5-way image classification set "dataset" from GitHub (AlyonaChep/bird-identification-system); label vocabulary: blackbird, blue tit, great tit, robin, sparrow.

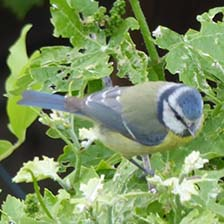
Label: blue tit

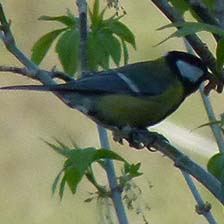
Label: great tit

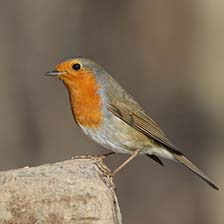
Label: robin

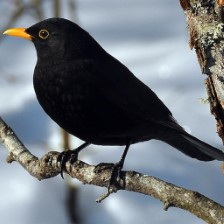
Label: blackbird

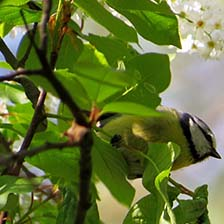
Label: blue tit

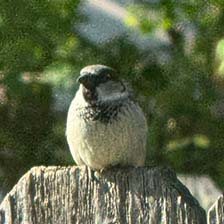
Label: sparrow
